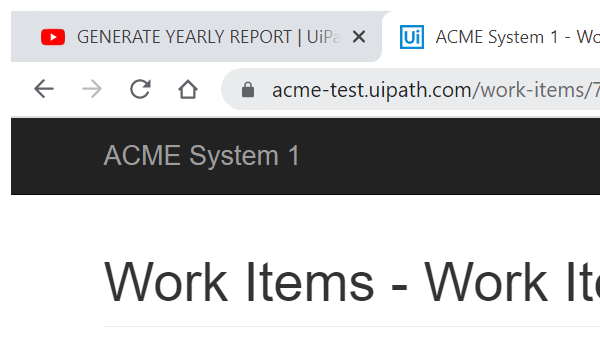
Task: Robotic Enterprise Framework
Workflow: System1_ExtractVendorInformation

Step 1: Attach Browser 'chrome.exe ACME' in window 'ACME System 1 - Work Items' (chrome.exe)

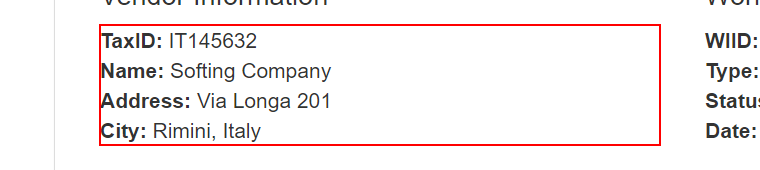
Step 2: get-text from the paragraph